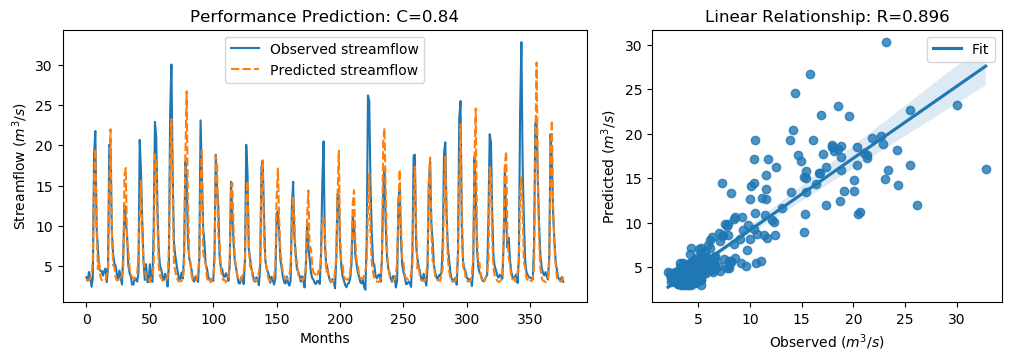

Source data for this figure (header and first rows):
y_true, y_pred, y_true_scaled, y_pred_scaled
3.63, 3.199, -0.5645, -0.6258
3.21, 3.317, -0.6243, -0.609
4.29, 3.229, -0.4707, -0.6215
3.67, 3.531, -0.5589, -0.5786
2.46, 4.114, -0.7309, -0.4957
3.54, 5.512, -0.5773, -0.297
18.82, 15.89, 1.595, 1.178
21.76, 19.56, 2.013, 1.7
9.83, 9.725, 0.3169, 0.3019
7.16, 4.629, -0.06268, -0.4225
4.67, 5.551, -0.4167, -0.2914
4.44, 3.724, -0.4494, -0.5512
4.4, 3.275, -0.4551, -0.6151
3.83, 3.267, -0.5361, -0.6161
4.42, 3.226, -0.4522, -0.622
4.72, 3.201, -0.4096, -0.6255
3.03, 4.016, -0.6499, -0.5096
4.87, 4.167, -0.3883, -0.4883
20.07, 14.84, 1.773, 1.029
19.62, 21.99, 1.709, 2.046
9.33, 9.159, 0.2458, 0.2216
6.56, 5.127, -0.148, -0.3518
5.37, 4.953, -0.3172, -0.3765
5.07, 3.619, -0.3598, -0.5661
4.02, 3.258, -0.5091, -0.6175
3.34, 3.311, -0.6058, -0.6099
4.47, 3.178, -0.4451, -0.6288
3.61, 3.42, -0.5674, -0.5944
2.75, 3.878, -0.6897, -0.5293
6.28, 4.754, -0.1878, -0.4047
12.55, 16.28, 0.7036, 1.235
10.44, 17.18, 0.4036, 1.361
9.01, 8.146, 0.2003, 0.07748
5.12, 7.087, -0.3527, -0.07311
4.16, 4.738, -0.4892, -0.407
3.72, 4.011, -0.5518, -0.5104
2.73, 3.683, -0.6925, -0.557
2.73, 3.468, -0.6925, -0.5876
3.43, 3.447, -0.593, -0.5905
3.4, 3.951, -0.5972, -0.519
3.1, 4.008, -0.6399, -0.5108
4.17, 6.48, -0.4878, -0.1594
20.66, 11.23, 1.857, 0.5159
16.78, 15.56, 1.305, 1.131
10.67, 8.734, 0.4363, 0.1611
5.59, 5.529, -0.2859, -0.2946
3.31, 4.721, -0.61, -0.4095
5.26, 3.606, -0.3328, -0.568
3.05, 3.198, -0.647, -0.6259
3.04, 3.303, -0.6484, -0.6111
5.26, 3.043, -0.3328, -0.648
3.41, 3.708, -0.5958, -0.5534
3.07, 3.746, -0.6442, -0.5481
9.62, 5.122, 0.2871, -0.3524
22.89, 18.88, 2.174, 1.603
21.04, 17.84, 1.911, 1.455
12.14, 10.34, 0.6453, 0.389
7.0, 5.16, -0.08543, -0.347
5.08, 3.739, -0.3584, -0.5491
4.58, 3.534, -0.4295, -0.5781
... 317 more rows
